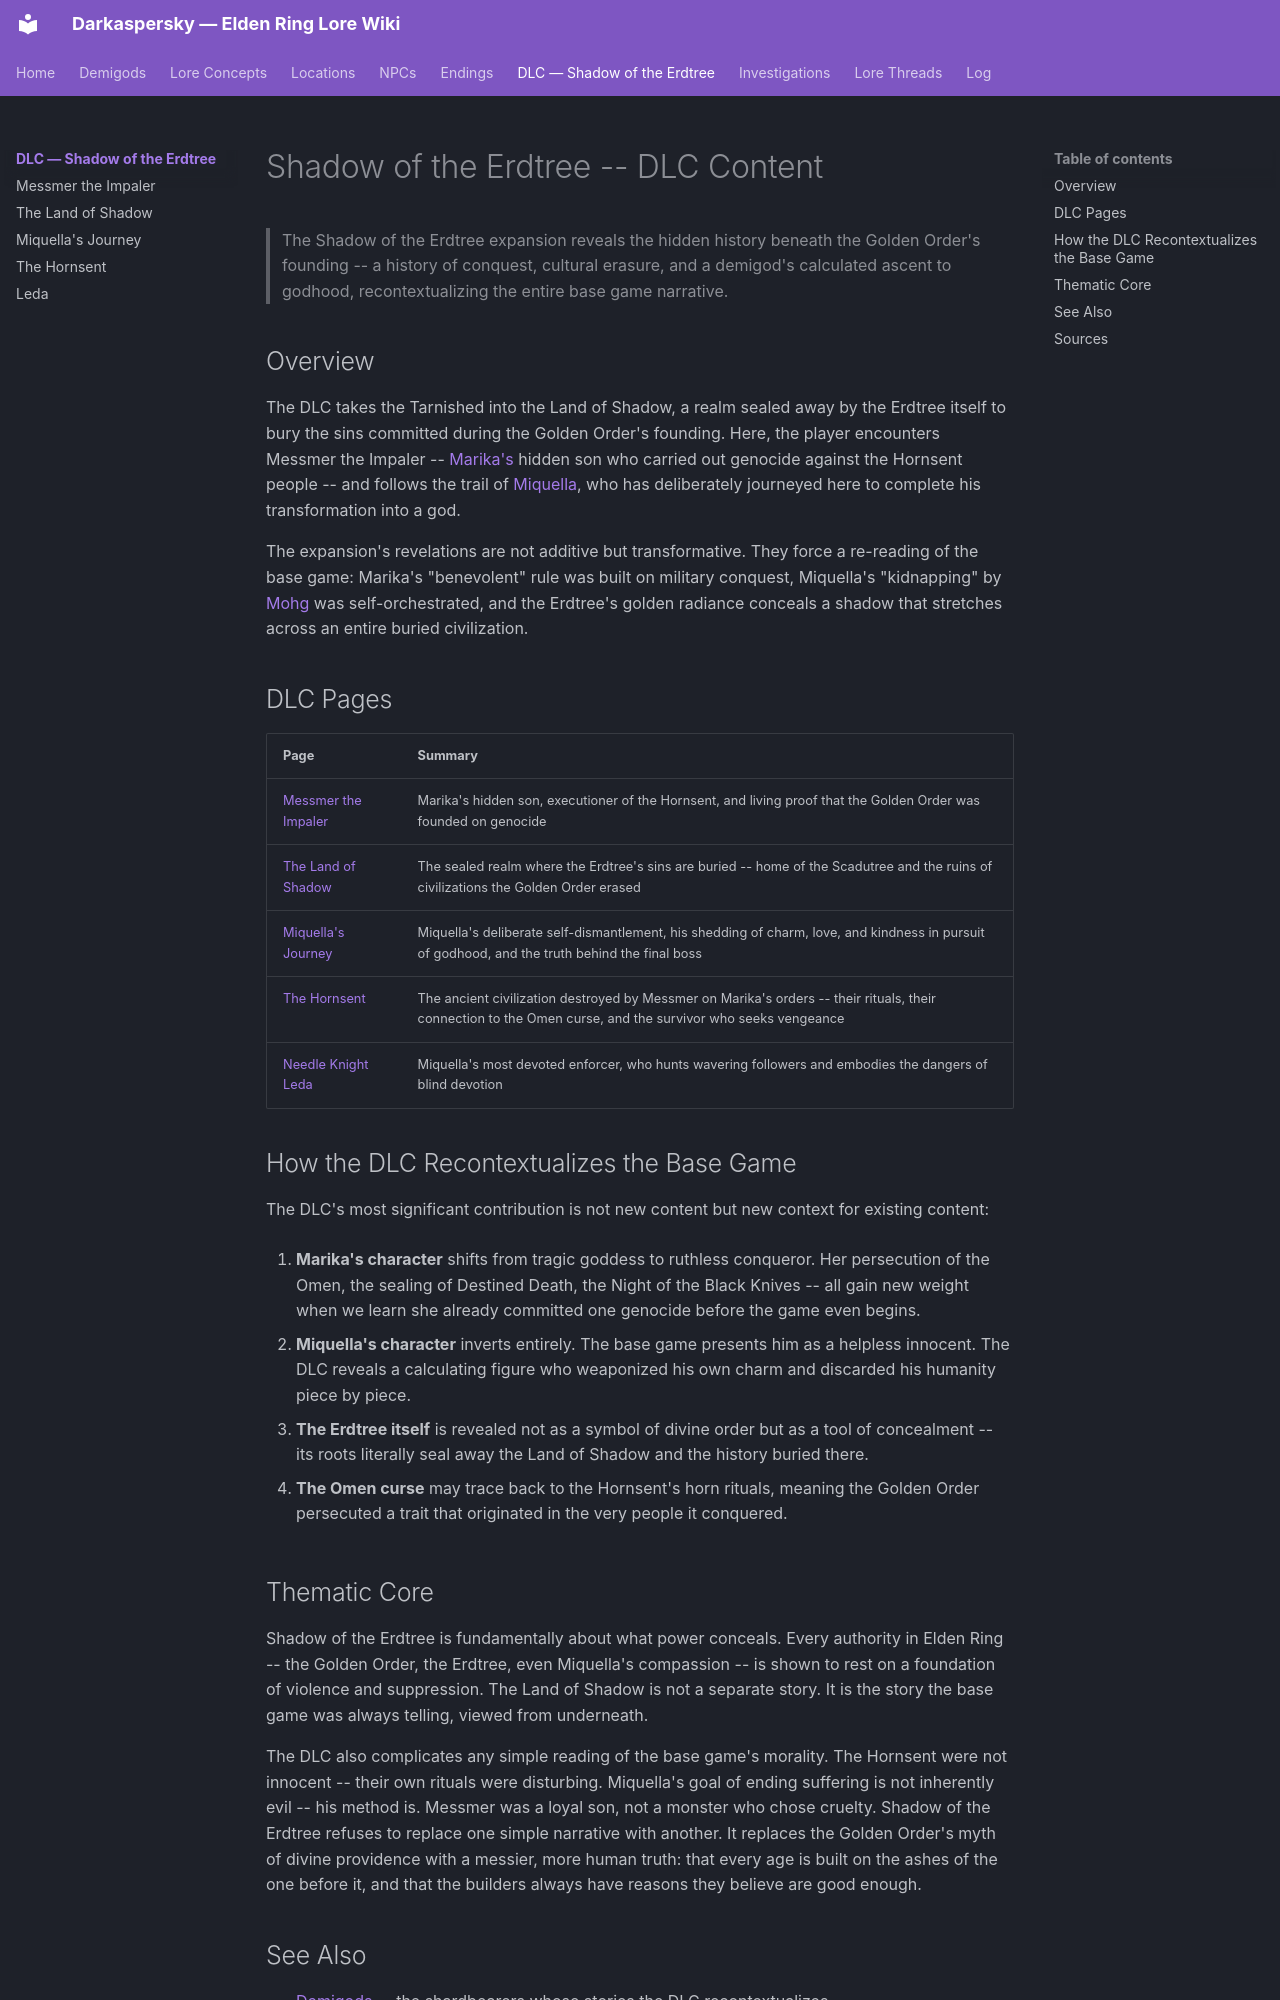

repository: Naldershof/Darkaspersky · page: dlc/index.html · generator: mkdocs

---
title: "Shadow of the Erdtree DLC"
category: dlc
tags:
  - land-of-shadow
  - miquella-true-nature
  - golden-order
  - the-crucible
related:
  - demigods/index.md
  - lore-concepts/the-golden-order.md
  - lore-concepts/the-erdtree.md
  - locations/index.md
sources:
  - raw/item-descriptions/remembrances/all-remembrances.md
  - raw/dlc/scadutree-fragments.md
  - raw/dlc/shadow-realm-items.md
last_updated: 2026-04-16
---

# Shadow of the Erdtree -- DLC Content

> The Shadow of the Erdtree expansion reveals the hidden history beneath the Golden Order's founding -- a history of conquest, cultural erasure, and a demigod's calculated ascent to godhood, recontextualizing the entire base game narrative.

## Overview

The DLC takes the Tarnished into the Land of Shadow, a realm sealed away by the Erdtree itself to bury the sins committed during the Golden Order's founding. Here, the player encounters Messmer the Impaler -- [Marika's](../demigods/marika-radagon.md) hidden son who carried out genocide against the Hornsent people -- and follows the trail of [Miquella](../demigods/miquella.md), who has deliberately journeyed here to complete his transformation into a god.

The expansion's revelations are not additive but transformative. They force a re-reading of the base game: Marika's "benevolent" rule was built on military conquest, Miquella's "kidnapping" by [Mohg](../demigods/mohg.md) was self-orchestrated, and the Erdtree's golden radiance conceals a shadow that stretches across an entire buried civilization.

## DLC Pages

| Page | Summary |
|------|---------|
| [Messmer the Impaler](messmer.md) | Marika's hidden son, executioner of the Hornsent, and living proof that the Golden Order was founded on genocide |
| [The Land of Shadow](land-of-shadow.md) | The sealed realm where the Erdtree's sins are buried -- home of the Scadutree and the ruins of civilizations the Golden Order erased |
| [Miquella's Journey](miquella-journey.md) | Miquella's deliberate self-dismantlement, his shedding of charm, love, and kindness in pursuit of godhood, and the truth behind the final boss |
| [The Hornsent](the-hornsent.md) | The ancient civilization destroyed by Messmer on Marika's orders -- their rituals, their connection to the Omen curse, and the survivor who seeks vengeance |
| [Needle Knight Leda](leda.md) | Miquella's most devoted enforcer, who hunts wavering followers and embodies the dangers of blind devotion |

## How the DLC Recontextualizes the Base Game

The DLC's most significant contribution is not new content but new context for existing content:

1. **Marika's character** shifts from tragic goddess to ruthless conqueror. Her persecution of the Omen, the sealing of Destined Death, the Night of the Black Knives -- all gain new weight when we learn she already committed one genocide before the game even begins.

2. **Miquella's character** inverts entirely. The base game presents him as a helpless innocent. The DLC reveals a calculating figure who weaponized his own charm and discarded his humanity piece by piece.

3. **The Erdtree itself** is revealed not as a symbol of divine order but as a tool of concealment -- its roots literally seal away the Land of Shadow and the history buried there.

4. **The Omen curse** may trace back to the Hornsent's horn rituals, meaning the Golden Order persecuted a trait that originated in the very people it conquered.
